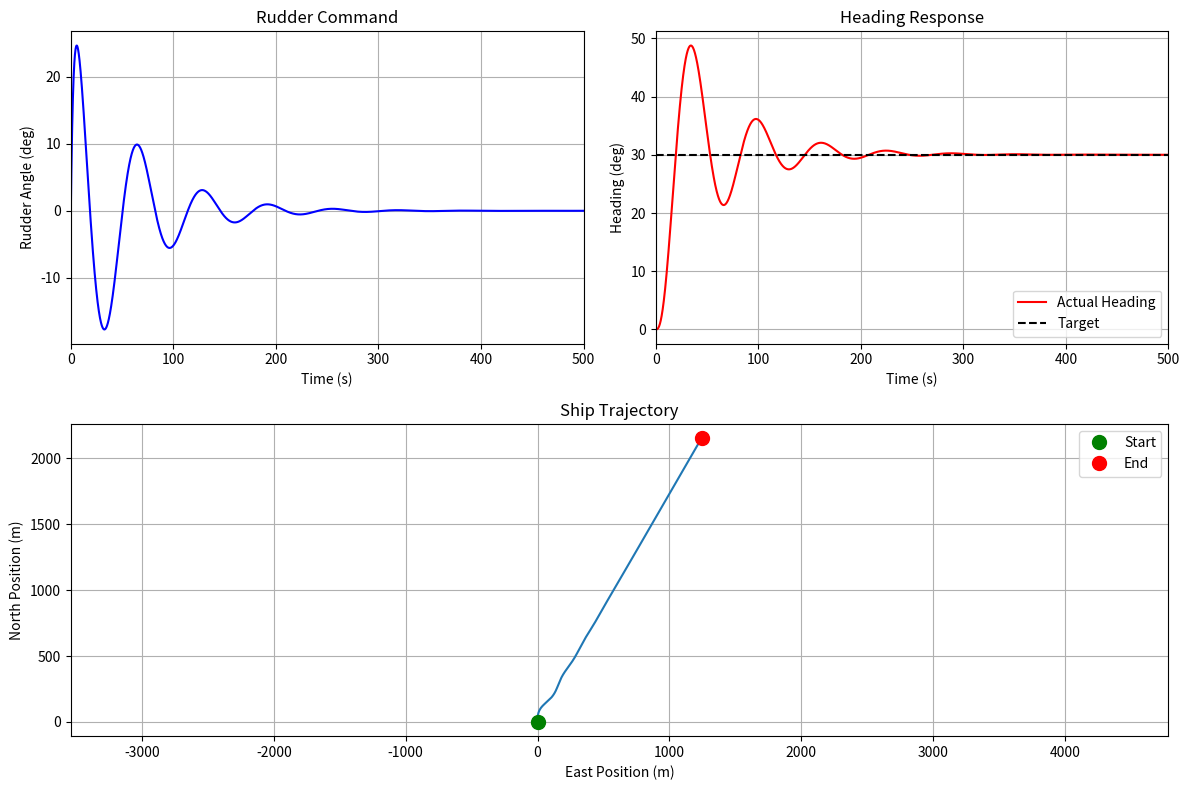

The script that saved this image:
import numpy as np
import matplotlib.pyplot as plt

# 仿真参数
dt = 0.1            # 仿真步长(s)
T = 500             # 总仿真时间(s)
t = np.arange(0, T+dt, dt)  # 时间序列

# 船舶模型参数 (Nomoto模型)
K = 0.5             # 回转性指数
T_ship = 50         # 响应时间常数

# PID控制器参数
Kp = 1.0
Ki = 0.01
Kd = 5.0

# 初始状态
psi = 0.0           # 初始航向角(deg)
r = 0.0             # 初始转艏角速度(deg/s)
delta = 0.0         # 初始舵角(deg)
target_psi = 30.0   # 目标航向角(deg)

# 船舶运动参数
u = 5.0             # 船速(m/s)
x = 0.0             # 北向初始位置(m)
y = 0.0             # 东向初始位置(m)

# 数据记录容器
log_psi = np.zeros_like(t)
log_delta = np.zeros_like(t)
log_x = np.zeros_like(t)
log_y = np.zeros_like(t)

# 控制器状态变量
integral = 0.0
prev_error = 0.0

# 主仿真循环
for i in range(len(t)):
    # 记录当前状态
    log_psi[i] = psi
    log_delta[i] = delta
    log_x[i] = x
    log_y[i] = y
    
    # 计算航向误差
    error = target_psi - psi
    
    # PID计算
    integral += error * dt
    derivative = (error - prev_error) / dt
    
    # 舵角指令计算
    delta_cmd = Kp*error + Ki*integral + Kd*derivative
    delta_cmd = np.clip(delta_cmd, -35, 35)  # 舵角限幅
    
    prev_error = error
    
    # 船舶运动模型 (Nomoto一阶方程)
    dr = (K * delta - r) / T_ship
    r += dr * dt
    psi += r * dt


    # 舵机动态 (一阶滞后)
    tau_rudder = 2.5
    d_delta = (delta_cmd - delta) / tau_rudder
    delta += d_delta * dt
    
    # 更新船舶位置 (北东坐标系)
    x += u * np.cos(np.deg2rad(psi)) * dt  # 北向位置
    y += u * np.sin(np.deg2rad(psi)) * dt  # 东向位置

# 可视化
plt.figure(figsize=(12, 8))

# 舵角曲线
plt.subplot(2,2,1)
plt.plot(t, log_delta, 'b', linewidth=1.5)
plt.xlabel('Time (s)')
plt.ylabel('Rudder Angle (deg)')
plt.title('Rudder Command')
plt.grid(True)
plt.xlim(0, T)

# 航向响应曲线
plt.subplot(2,2,2)
plt.plot(t, log_psi, 'r', linewidth=1.5, label='Actual Heading')
plt.plot([0, T], [target_psi, target_psi], 'k--', label='Target')
plt.xlabel('Time (s)')
plt.ylabel('Heading (deg)')
plt.title('Heading Response')
plt.grid(True)
plt.legend(loc='lower right')
plt.xlim(0, T)

# 船舶运动轨迹
plt.subplot(2,2,(3,4))
plt.plot(log_y, log_x, linewidth=1.5)
plt.plot(0, 0, 'go', markersize=10, label='Start')        # 起始点
plt.plot(log_y[-1], log_x[-1], 'ro', markersize=10, label='End')  # 终止点
plt.xlabel('East Position (m)')
plt.ylabel('North Position (m)')
plt.title('Ship Trajectory')
plt.grid(True)
plt.axis('equal')
plt.legend()

plt.tight_layout()
plt.show()
